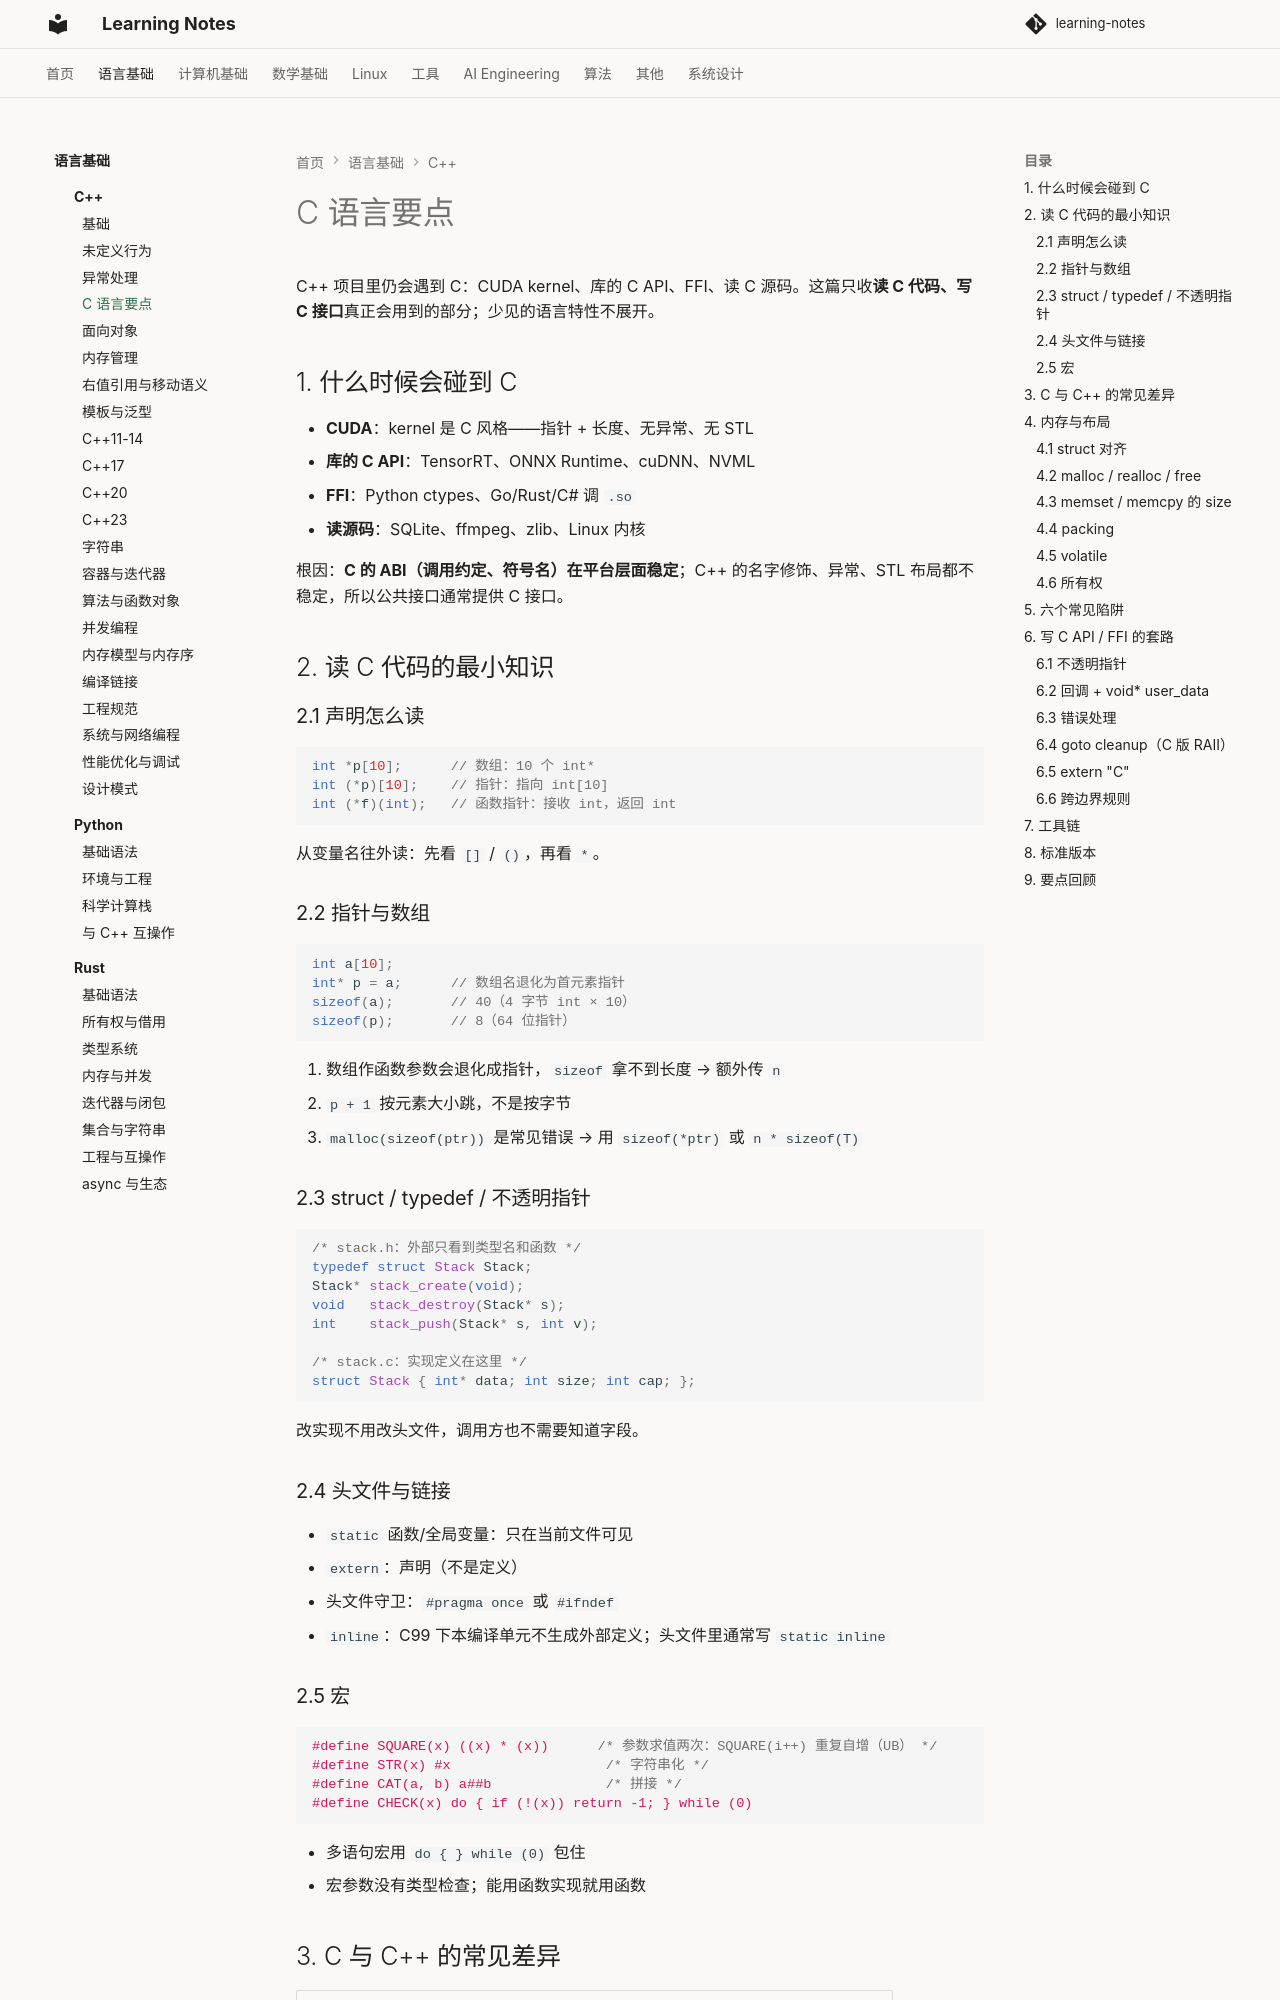

repository: handwan/learning-notes · page: 01-programming/cpp/C语言要点/index.html · generator: mkdocs

# C 语言要点

C++ 项目里仍会遇到 C：CUDA kernel、库的 C API、FFI、读 C 源码。这篇只收**读 C 代码、写 C 接口**真正会用到的部分；少见的语言特性不展开。

## 1. 什么时候会碰到 C

- **CUDA**：kernel 是 C 风格——指针 + 长度、无异常、无 STL
- **库的 C API**：TensorRT、ONNX Runtime、cuDNN、NVML
- **FFI**：Python ctypes、Go/Rust/C# 调 `.so`
- **读源码**：SQLite、ffmpeg、zlib、Linux 内核

根因：**C 的 ABI（调用约定、符号名）在平台层面稳定**；C++ 的名字修饰、异常、STL 布局都不稳定，所以公共接口通常提供 C 接口。

## 2. 读 C 代码的最小知识

### 2.1 声明怎么读

```c
int *p[10];      // 数组：10 个 int*
int (*p)[10];    // 指针：指向 int[10]
int (*f)(int);   // 函数指针：接收 int，返回 int
```

从变量名往外读：先看 `[]` / `()`，再看 `*`。

### 2.2 指针与数组

```c
int a[10];
int* p = a;      // 数组名退化为首元素指针
sizeof(a);       // 40（4 字节 int × 10）
sizeof(p);       // 8（64 位指针）
```

1. 数组作函数参数会退化成指针，`sizeof` 拿不到长度 → 额外传 `n`
2. `p + 1` 按元素大小跳，不是按字节
3. `malloc(sizeof(ptr))` 是常见错误 → 用 `sizeof(*ptr)` 或 `n * sizeof(T)`

### 2.3 struct / typedef / 不透明指针

```c
/* stack.h：外部只看到类型名和函数 */
typedef struct Stack Stack;
Stack* stack_create(void);
void   stack_destroy(Stack* s);
int    stack_push(Stack* s, int v);

/* stack.c：实现定义在这里 */
struct Stack { int* data; int size; int cap; };
```

改实现不用改头文件，调用方也不需要知道字段。

### 2.4 头文件与链接

- `static` 函数/全局变量：只在当前文件可见
- `extern`：声明（不是定义）
- 头文件守卫：`#pragma once` 或 `#ifndef`
- `inline`：C99 下本编译单元不生成外部定义；头文件里通常写 `static inline`

### 2.5 宏

```c
#define SQUARE(x) ((x) * (x))      /* 参数求值两次：SQUARE(i++) 重复自增（UB） */
#define STR(x) #x                   /* 字符串化 */
#define CAT(a, b) a##b              /* 拼接 */
#define CHECK(x) do { if (!(x)) return -1; } while (0)
```

- 多语句宏用 `do { } while (0)` 包住
- 宏参数没有类型检查；能用函数实现就用函数
